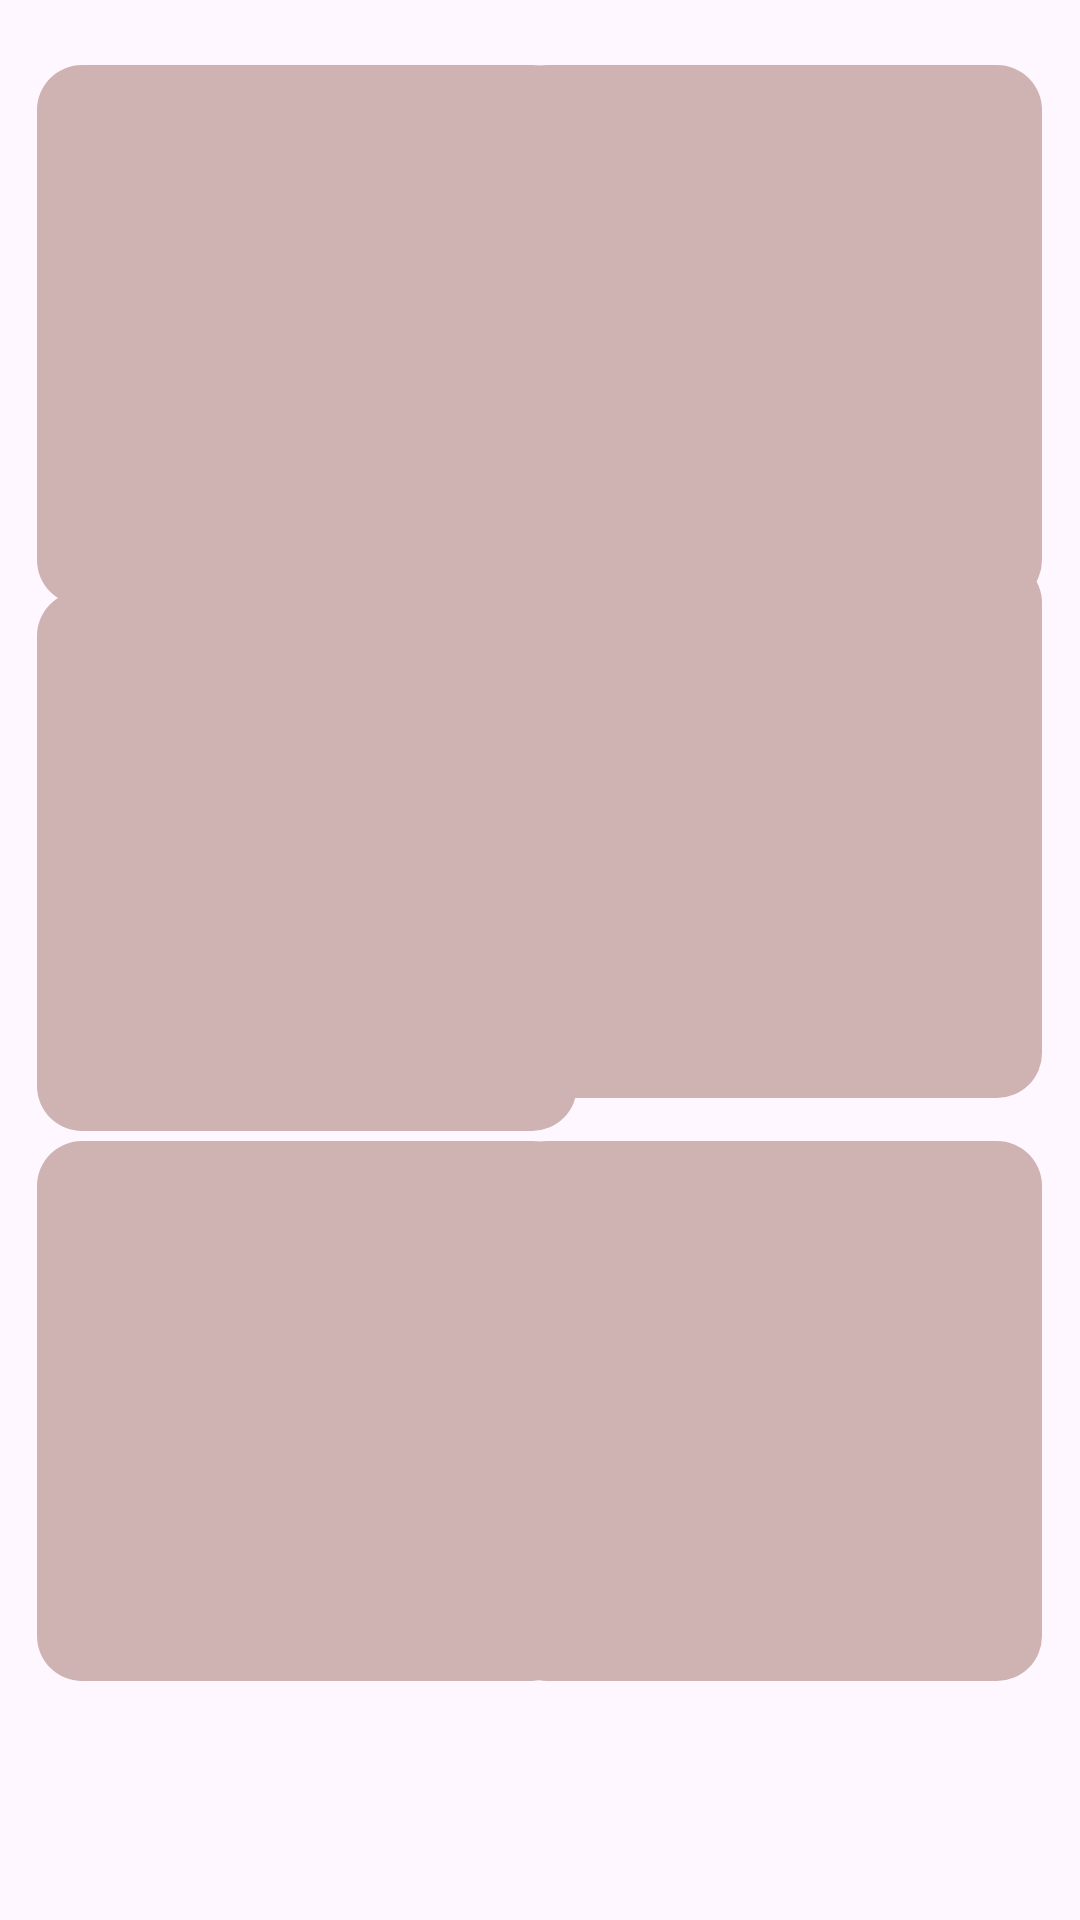

This screen was rendered from an Android layout file. Write that file and the resources it references.
<!-- AndroidManifest.xml: application theme Theme.SpaceTour -->
<!-- res/layout/shimmer.xml -->
<?xml version="1.0" encoding="utf-8"?>
<androidx.constraintlayout.widget.ConstraintLayout xmlns:android="http://schemas.android.com/apk/res/android"
    xmlns:app="http://schemas.android.com/apk/res-auto"
    xmlns:tools="http://schemas.android.com/tools"
    android:layout_width="match_parent"
    android:layout_height="match_parent">

    <ImageView
        android:layout_width="180dp"
        android:layout_height="180dp"
        android:src="@drawable/backk"
        app:layout_constraintBottom_toBottomOf="parent"
        app:layout_constraintEnd_toEndOf="parent"
        app:layout_constraintHorizontal_bias="0.069"
        app:layout_constraintStart_toStartOf="parent"
        app:layout_constraintTop_toTopOf="parent"
        app:layout_constraintVertical_bias="0.047" />

    <ImageView
        android:layout_width="180dp"
        android:layout_height="180dp"
        android:src="@drawable/backk"
        app:layout_constraintBottom_toBottomOf="parent"
        app:layout_constraintEnd_toEndOf="parent"
        app:layout_constraintHorizontal_bias="0.93"
        app:layout_constraintStart_toStartOf="parent"
        app:layout_constraintTop_toTopOf="parent"
        app:layout_constraintVertical_bias="0.827" />

    <ImageView
        android:layout_width="180dp"
        android:layout_height="180dp"
        android:src="@drawable/backk"
        app:layout_constraintBottom_toBottomOf="parent"
        app:layout_constraintEnd_toEndOf="parent"
        app:layout_constraintHorizontal_bias="0.069"
        app:layout_constraintStart_toStartOf="parent"
        app:layout_constraintTop_toTopOf="parent"
        app:layout_constraintVertical_bias="0.428" />

    <ImageView
        android:layout_width="180dp"
        android:layout_height="180dp"
        android:src="@drawable/backk"
        app:layout_constraintBottom_toBottomOf="parent"
        app:layout_constraintEnd_toEndOf="parent"
        app:layout_constraintHorizontal_bias="0.069"
        app:layout_constraintStart_toStartOf="parent"
        app:layout_constraintTop_toTopOf="parent"
        app:layout_constraintVertical_bias="0.827" />

    <ImageView
        android:layout_width="180dp"
        android:layout_height="180dp"
        android:src="@drawable/backk"
        app:layout_constraintBottom_toBottomOf="parent"
        app:layout_constraintEnd_toEndOf="parent"
        app:layout_constraintHorizontal_bias="0.93"
        app:layout_constraintStart_toStartOf="parent"
        app:layout_constraintTop_toTopOf="parent"
        app:layout_constraintVertical_bias="0.047" />

    <ImageView
        android:layout_width="180dp"
        android:layout_height="180dp"
        android:src="@drawable/backk"
        app:layout_constraintBottom_toBottomOf="parent"
        app:layout_constraintEnd_toEndOf="parent"
        app:layout_constraintHorizontal_bias="0.93"
        app:layout_constraintStart_toStartOf="parent"
        app:layout_constraintTop_toTopOf="parent"
        app:layout_constraintVertical_bias="0.404" />


</androidx.constraintlayout.widget.ConstraintLayout>
<!-- resources referenced by this layout -->
<resources>
  <!-- drawable backk (drawable) -->
  <?xml version="1.0" encoding="utf-8"?>
  <shape xmlns:android="http://schemas.android.com/apk/res/android">
      <corners android:radius="15dp"/>
      <solid android:color="#CFB3B3"/>
  
  </shape>
  <style name="Theme.SpaceTour" parent="Base.Theme.SpaceTour" />
  <style name="Base.Theme.SpaceTour" parent="Theme.Material3.DayNight.NoActionBar">
          
          
      </style>
</resources>
